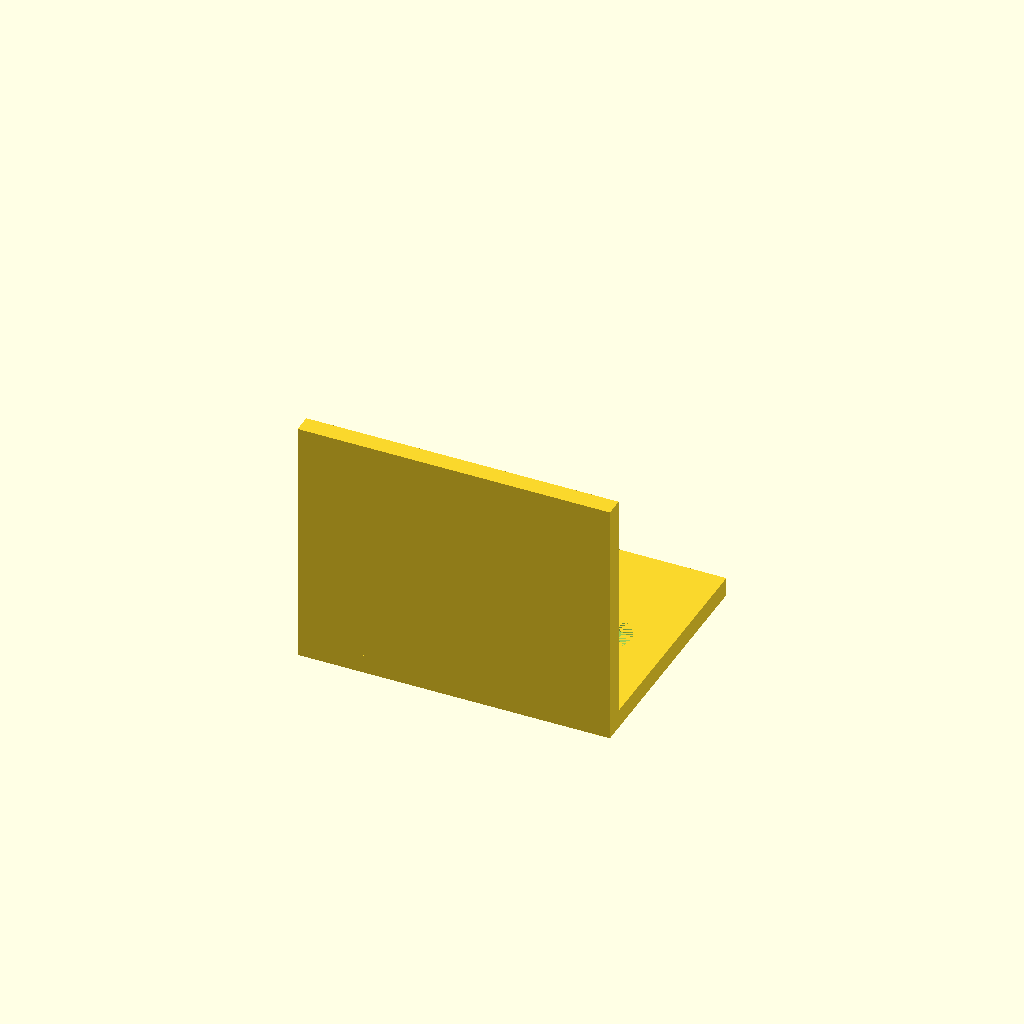
Cell 1: rendered with the file's own defaults.
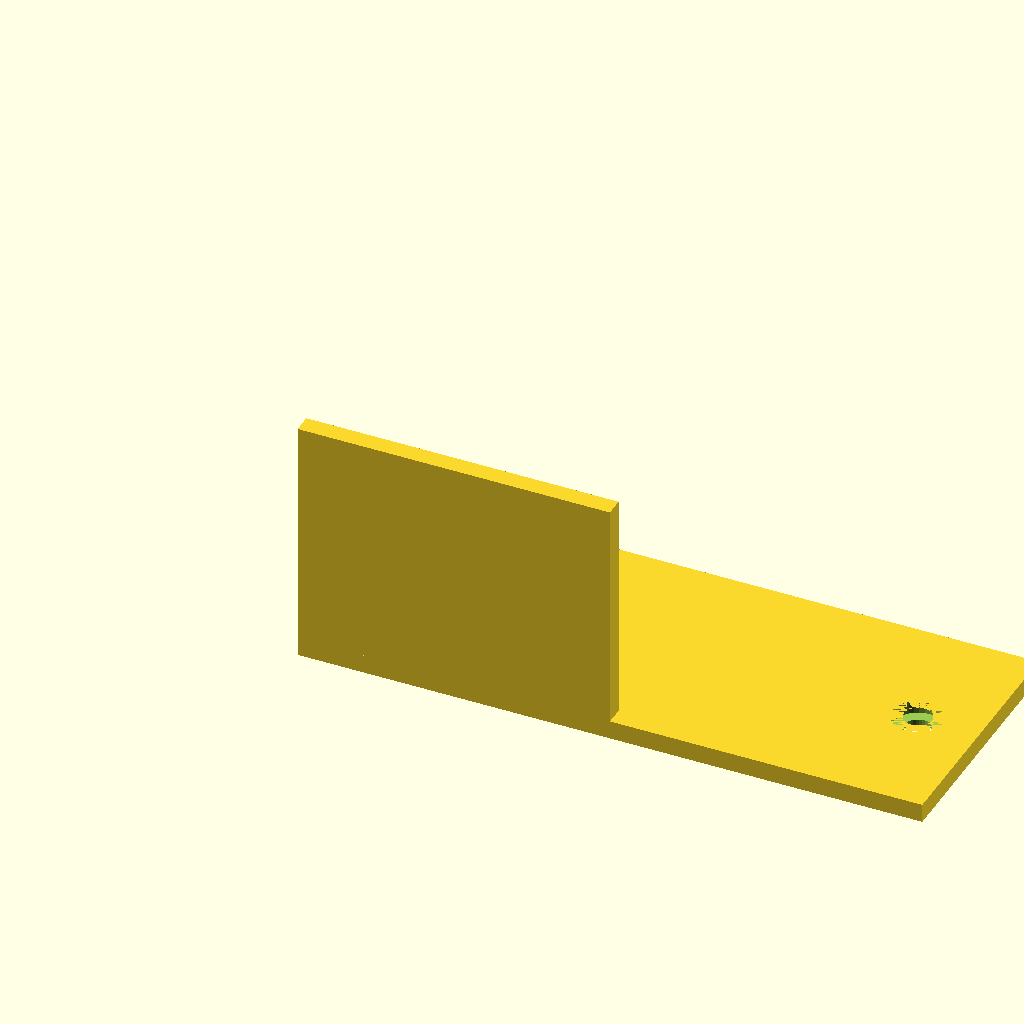
Cell 2: horizontal_width = 100 (everything else at default).
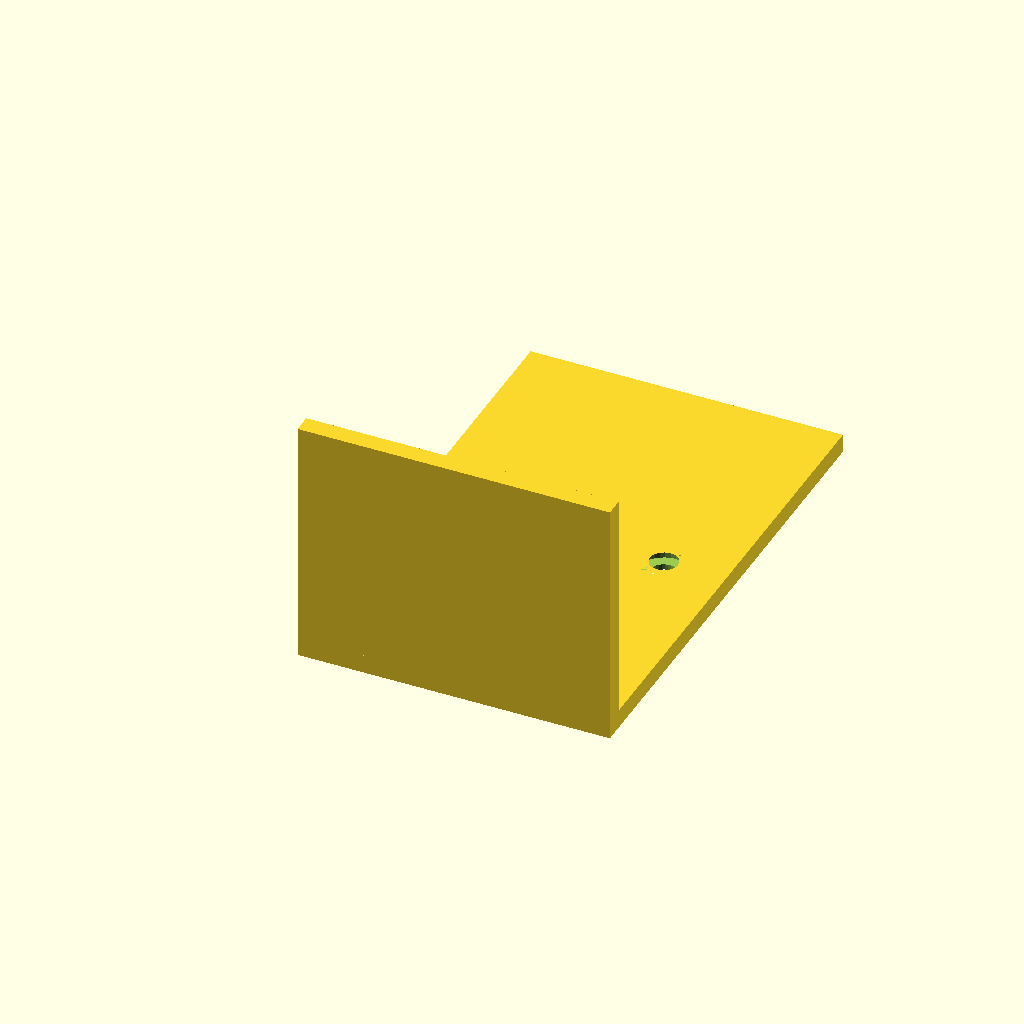
Cell 3: the same model with horizontal_depth = 80.
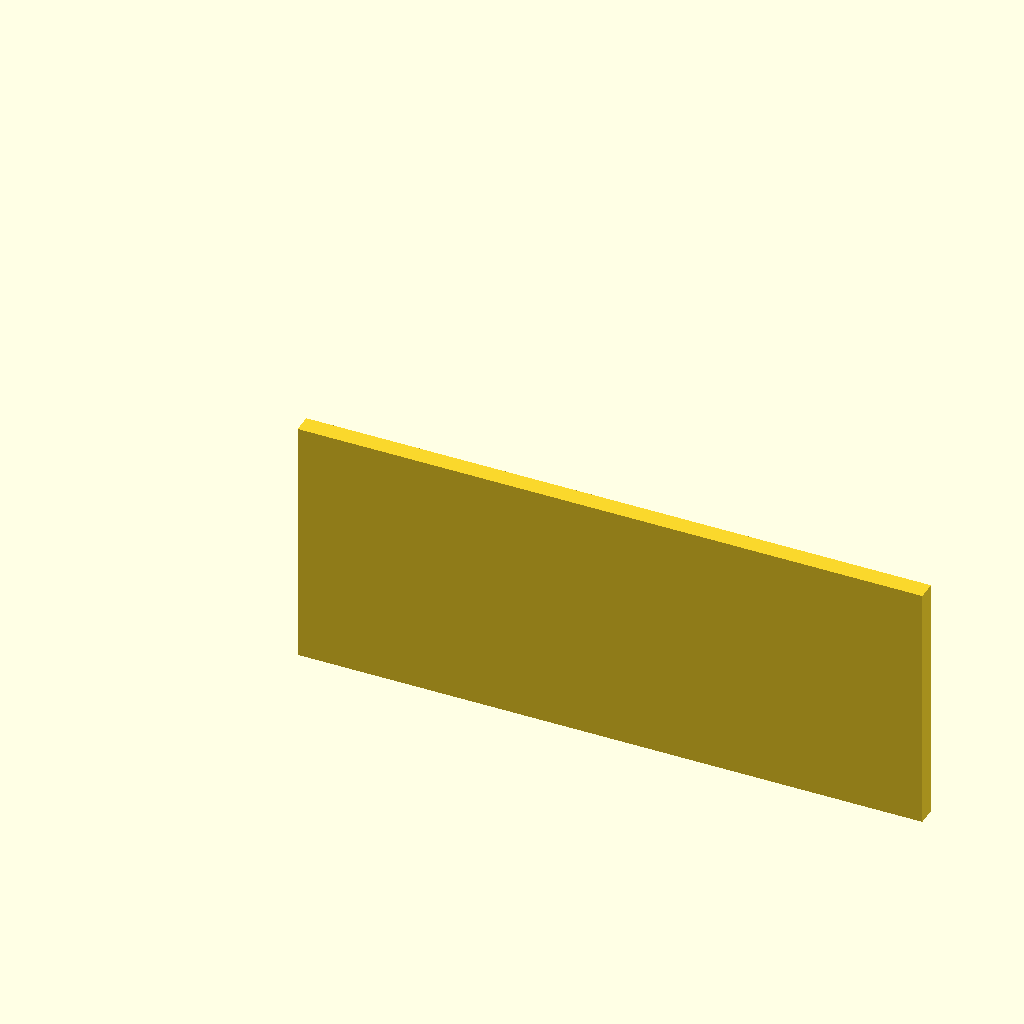
Cell 4 — vertical_width set to 100, the other parameters unchanged.
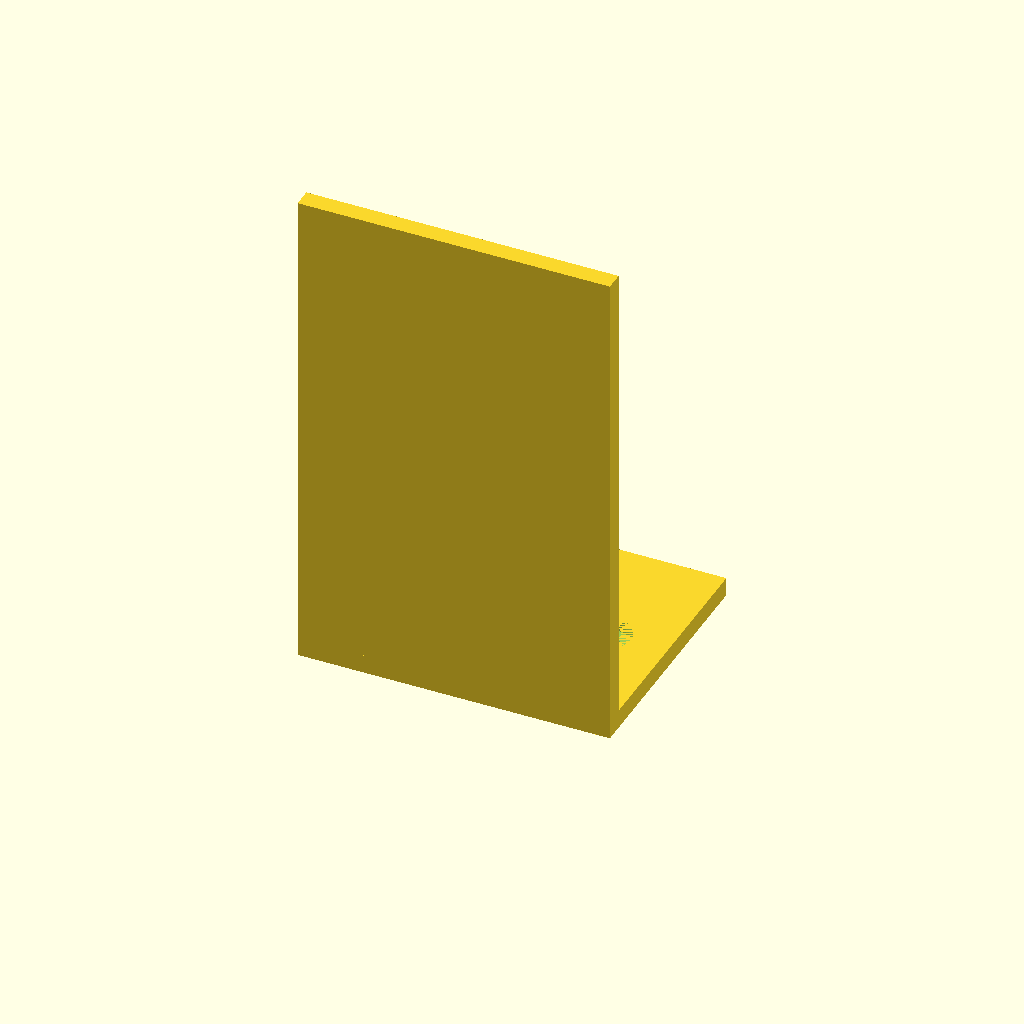
Cell 5: vertical_height = 80 (everything else at default).
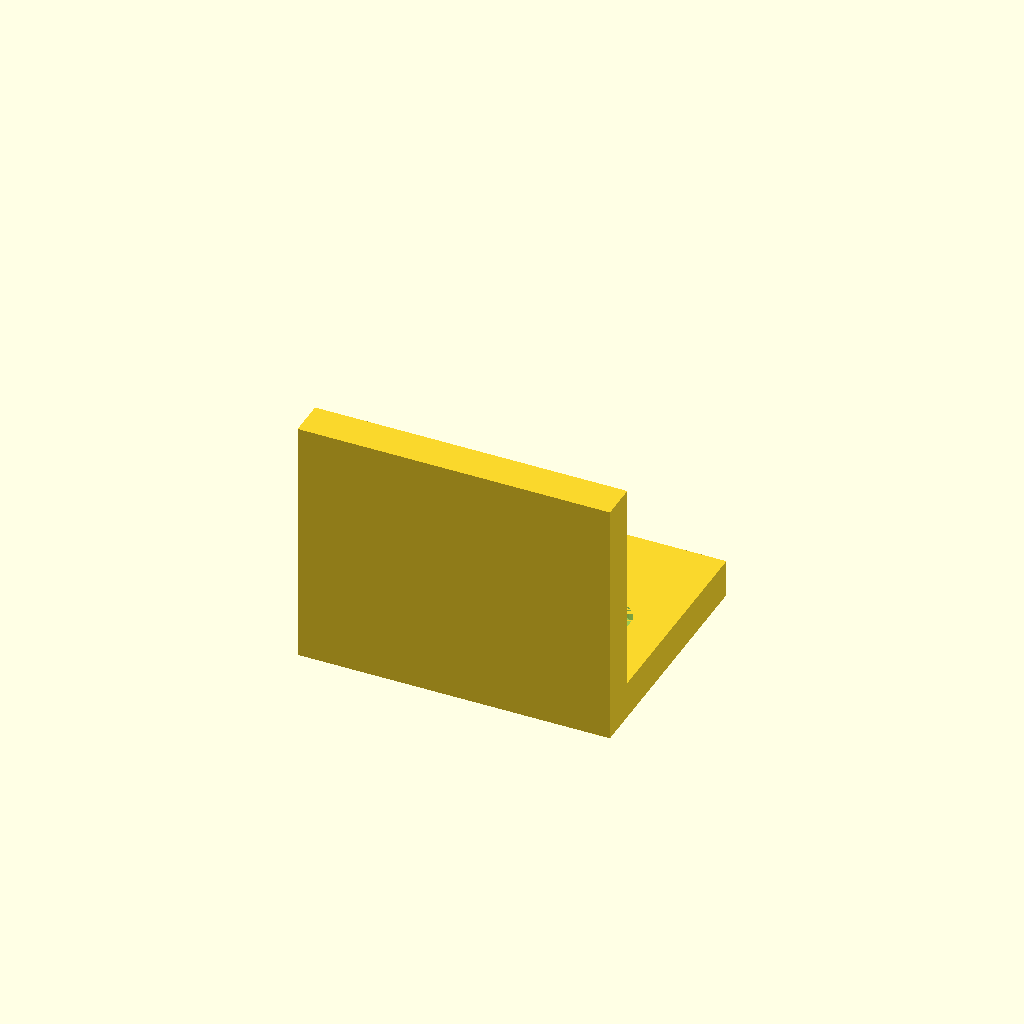
Cell 6: thickness = 6 (everything else at default).
All cells are drawn from one camera (rotation 55°, 0°, 25°, orthographic, colour scheme Cornfield), so only the parameter changes between them.
Source of the model, results/tier-2-l-bracket/iter-png-3_claude-haiku-4-5-9d27a7629325-2026-04-28T18-57-08-573Z/final.scad:
// L-bracket with countersunk holes

// Parameters
horizontal_width = 50;  // mm
horizontal_depth = 40;  // mm
vertical_width = 50;    // mm
vertical_height = 40;   // mm
thickness = 3;          // mm

// Hole parameters
hole_diameter = 4.5;    // mm
countersink_diameter = 8;  // mm
countersink_depth = 2;  // mm
hole_offset_from_edge = 10;  // mm from edge

// Countersunk hole - drilled from one side, countersink on the other side
module countersunk_hole_horizontal() {
    // Through hole
    cylinder(h = thickness + 0.2, r = hole_diameter / 2, center = false, $fn = 32);
    
    // Countersink on top (Z+ direction)
    translate([0, 0, thickness - countersink_depth])
        cylinder(h = countersink_depth + 0.1, r = countersink_diameter / 2, center = false, $fn = 32);
}

module countersunk_hole_vertical() {
    // Through hole
    cylinder(h = thickness + 0.2, r = hole_diameter / 2, center = false, $fn = 32);
    
    // Countersink on front (Y- direction)
    translate([0, -countersink_depth, 0])
        cylinder(h = countersink_depth + 0.1, r = countersink_diameter / 2, center = false, $fn = 32);
}

// Main L-bracket shape
module l_bracket() {
    // Horizontal flange (XY plane, at Z=0 to Z=thickness)
    cube([horizontal_width, horizontal_depth, thickness]);
    
    // Vertical flange (XZ plane, at Y=0 to Y=thickness)
    cube([vertical_width, thickness, vertical_height]);
}

// Holes for horizontal flange (top side, countersink facing up +Z)
module horizontal_flange_holes() {
    hole_y = horizontal_depth / 2;
    
    // Left hole
    hole_x_left = hole_offset_from_edge;
    translate([hole_x_left, hole_y, -0.1]) {
        countersunk_hole_horizontal();
    }
    
    // Right hole
    hole_x_right = horizontal_width - hole_offset_from_edge;
    translate([hole_x_right, hole_y, -0.1]) {
        countersunk_hole_horizontal();
    }
}

// Holes for vertical flange (front side, countersink facing outward -Y)
module vertical_flange_holes() {
    hole_x = vertical_width / 2;
    
    // Bottom hole
    hole_z_bottom = hole_offset_from_edge;
    translate([hole_x, -0.1, hole_z_bottom]) {
        rotate([90, 0, 0])
            countersunk_hole_vertical();
    }
    
    // Top hole
    hole_z_top = vertical_height - hole_offset_from_edge;
    translate([hole_x, -0.1, hole_z_top]) {
        rotate([90, 0, 0])
            countersunk_hole_vertical();
    }
}

// Main assembly
difference() {
    l_bracket();
    horizontal_flange_holes();
    vertical_flange_holes();
}
Parameter table extracted from the source (name, type, default, range or options):
horizontal_width: number, default 50
horizontal_depth: number, default 40
vertical_width: number, default 50
vertical_height: number, default 40
thickness: number, default 3
hole_diameter: number, default 4.5
countersink_diameter: number, default 8
countersink_depth: number, default 2
hole_offset_from_edge: number, default 10
